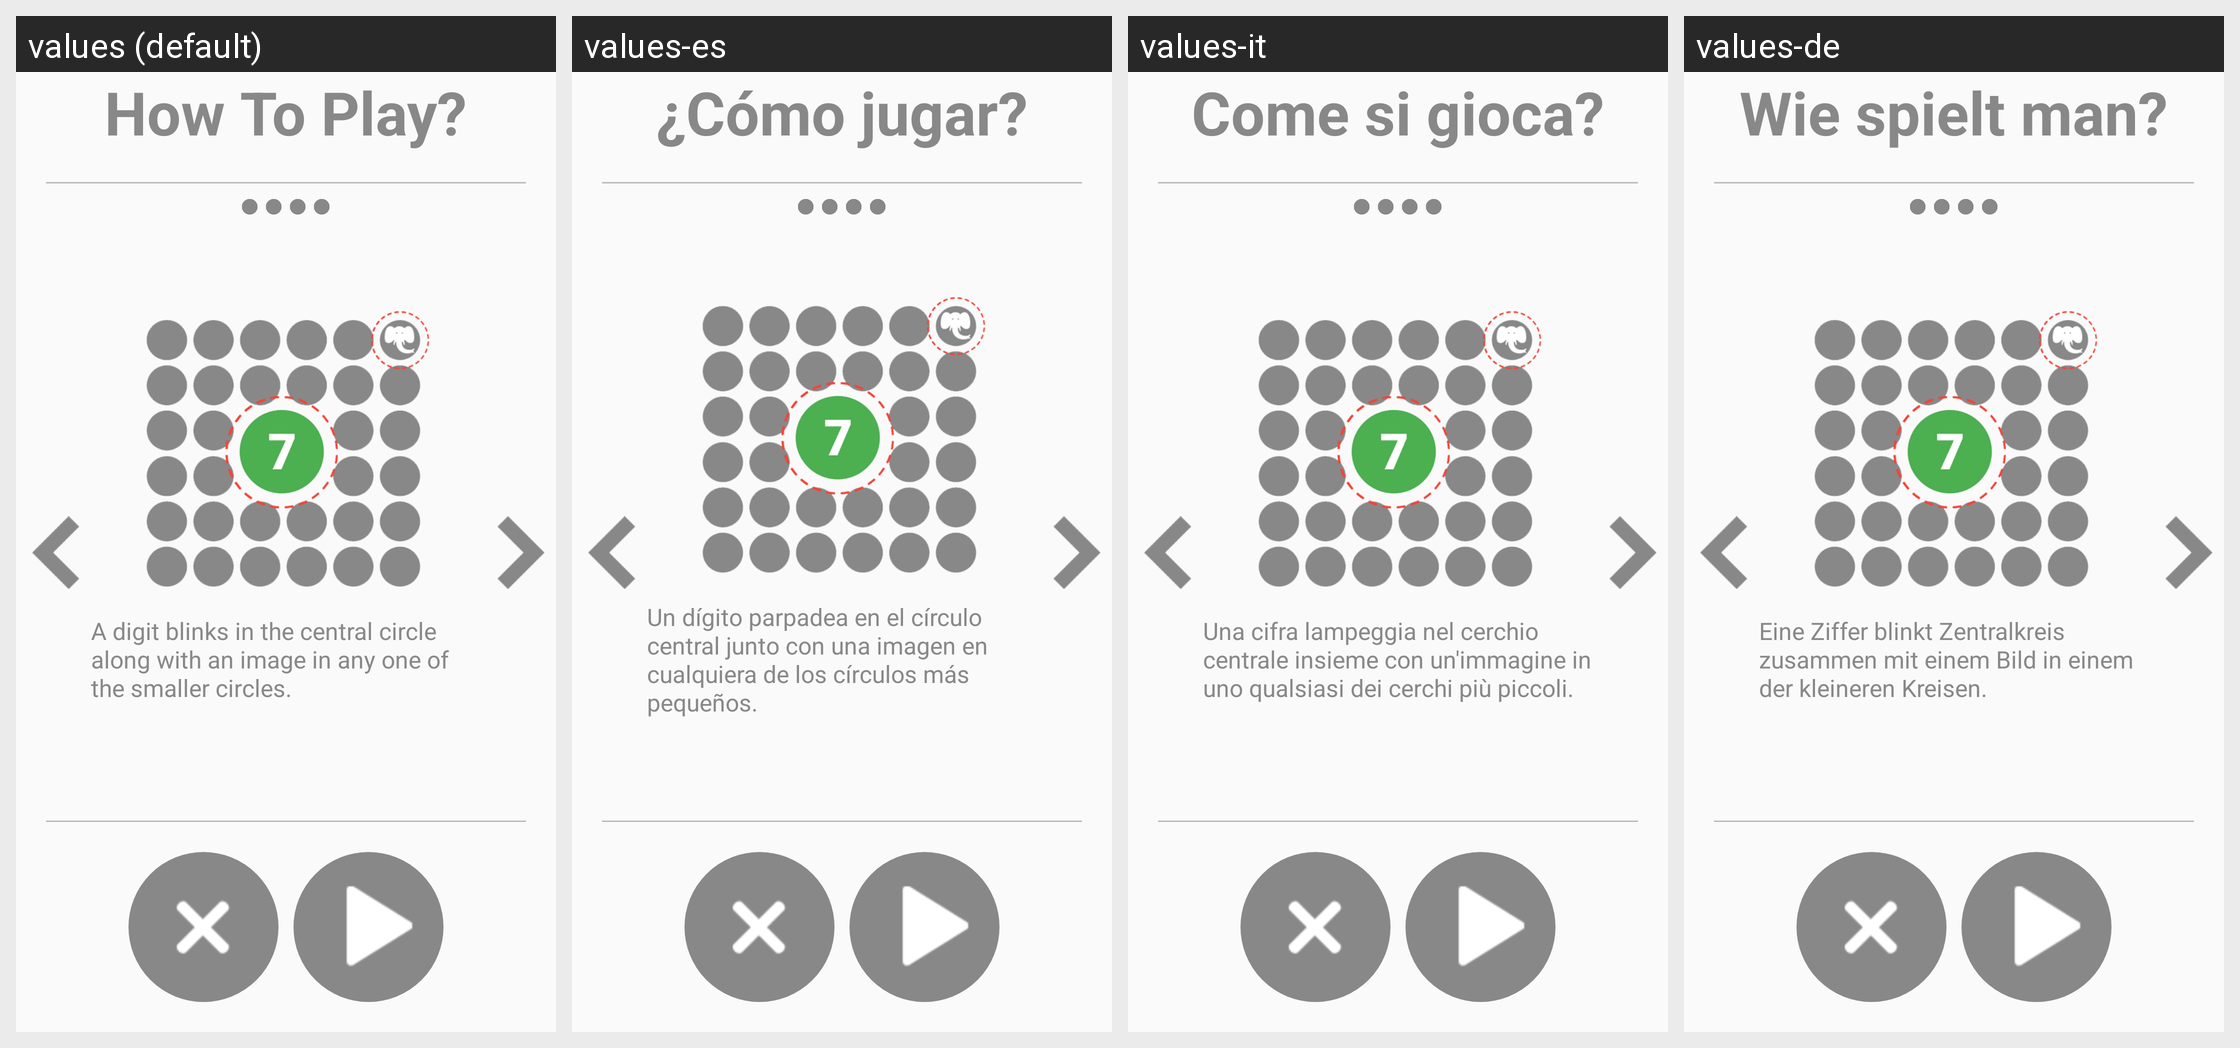

Translations of the strings shown on this Android screen, per locale in the grid:
Android screen res/layout/activity_how_to_play_dual_focuse.xml rendered under 4 locales, left to right: values (default), values-es, values-it, values-de. Device: Nexus 5 (rendered at 1080×1920; each locale shown at half size, 540×960, under a caption strip naming it); theme AppTheme.
Other locales in the repository, not shown: values-ar, values-fr, values-hi, values-ja, values-ko, values-pt, values-ru, values-tr, values-zh.
Strings drawn on this screen, with the default value and each locale's value (text and hints the layout hard-codes, and strings that could not be matched under every locale, appear in the picture but are not listed):

how_to_play
  values: How To Play?
  values-es: ¿Cómo jugar?
  values-it: Come si gioca?
  values-de: Wie spielt man?

how_to_play_dual_focus1
  values: A digit blinks in the central circle along with an image in any one of the smaller circles.
  values-es: Un dígito parpadea en el círculo central junto con una imagen en cualquiera de los círculos más pequeños.
  values-it: Una cifra lampeggia nel cerchio centrale insieme con un'immagine in uno qualsiasi dei cerchi più piccoli.
  values-de: Eine Ziffer blinkt Zentralkreis zusammen mit einem Bild in einem der kleineren Kreisen.
